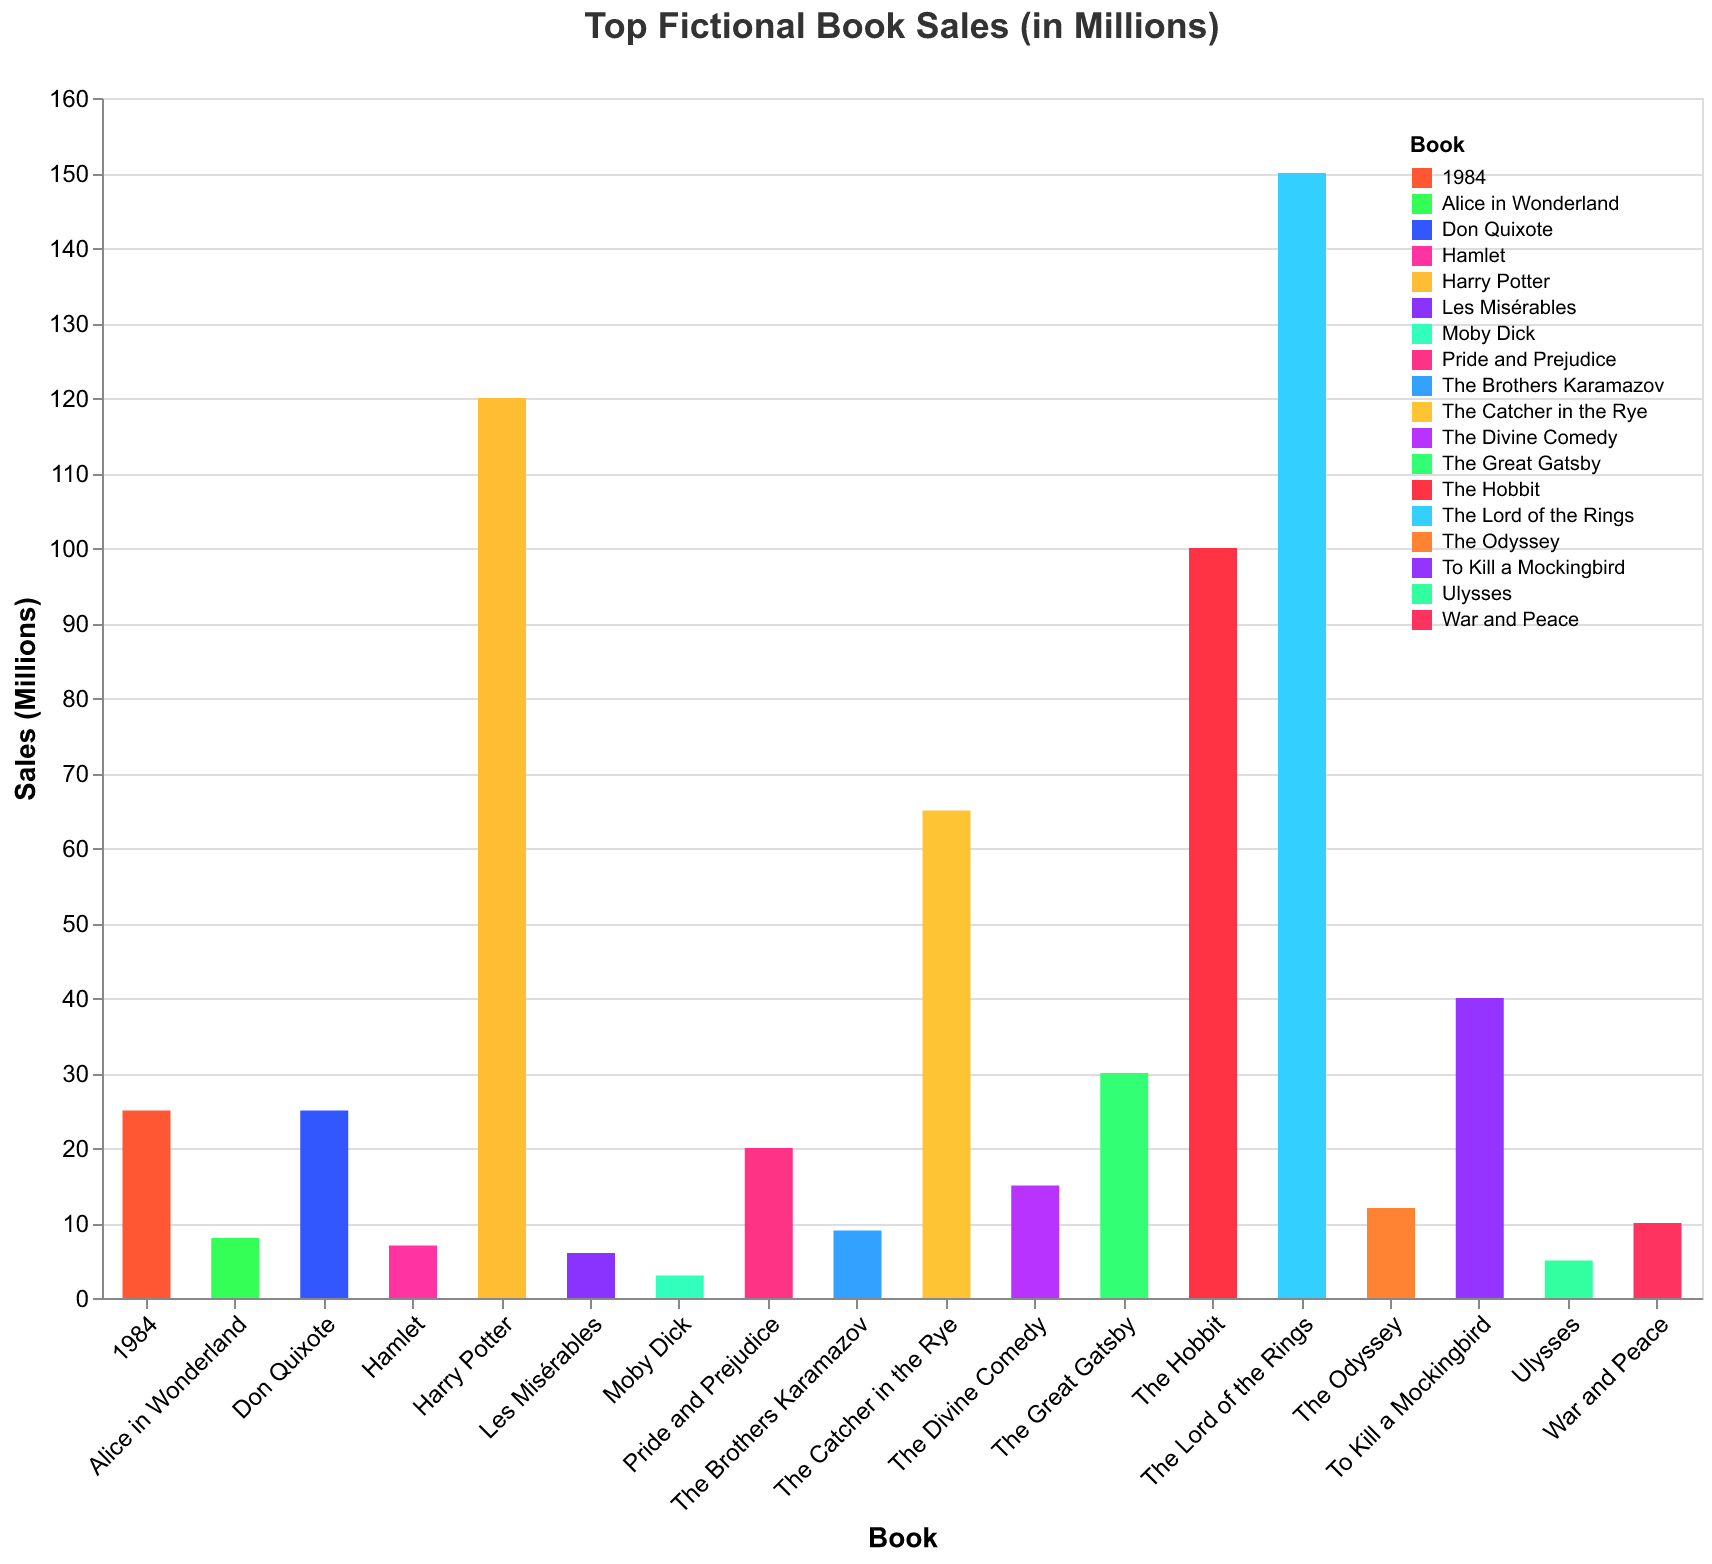

The data file committed next to this chart (first rows):
Book, Sales
The Great Gatsby, 30
1984, 25
To Kill a Mockingbird, 40
Harry Potter, 120
The Lord of the Rings, 150
Pride and Prejudice, 20
The Catcher in the Rye, 65
The Hobbit, 100
War and Peace, 10
Ulysses, 5
Moby Dick, 3
Hamlet, 7
Alice in Wonderland, 8
Don Quixote, 25
The Odyssey, 12
The Divine Comedy, 15
The Brothers Karamazov, 9
Les Misérables, 6
